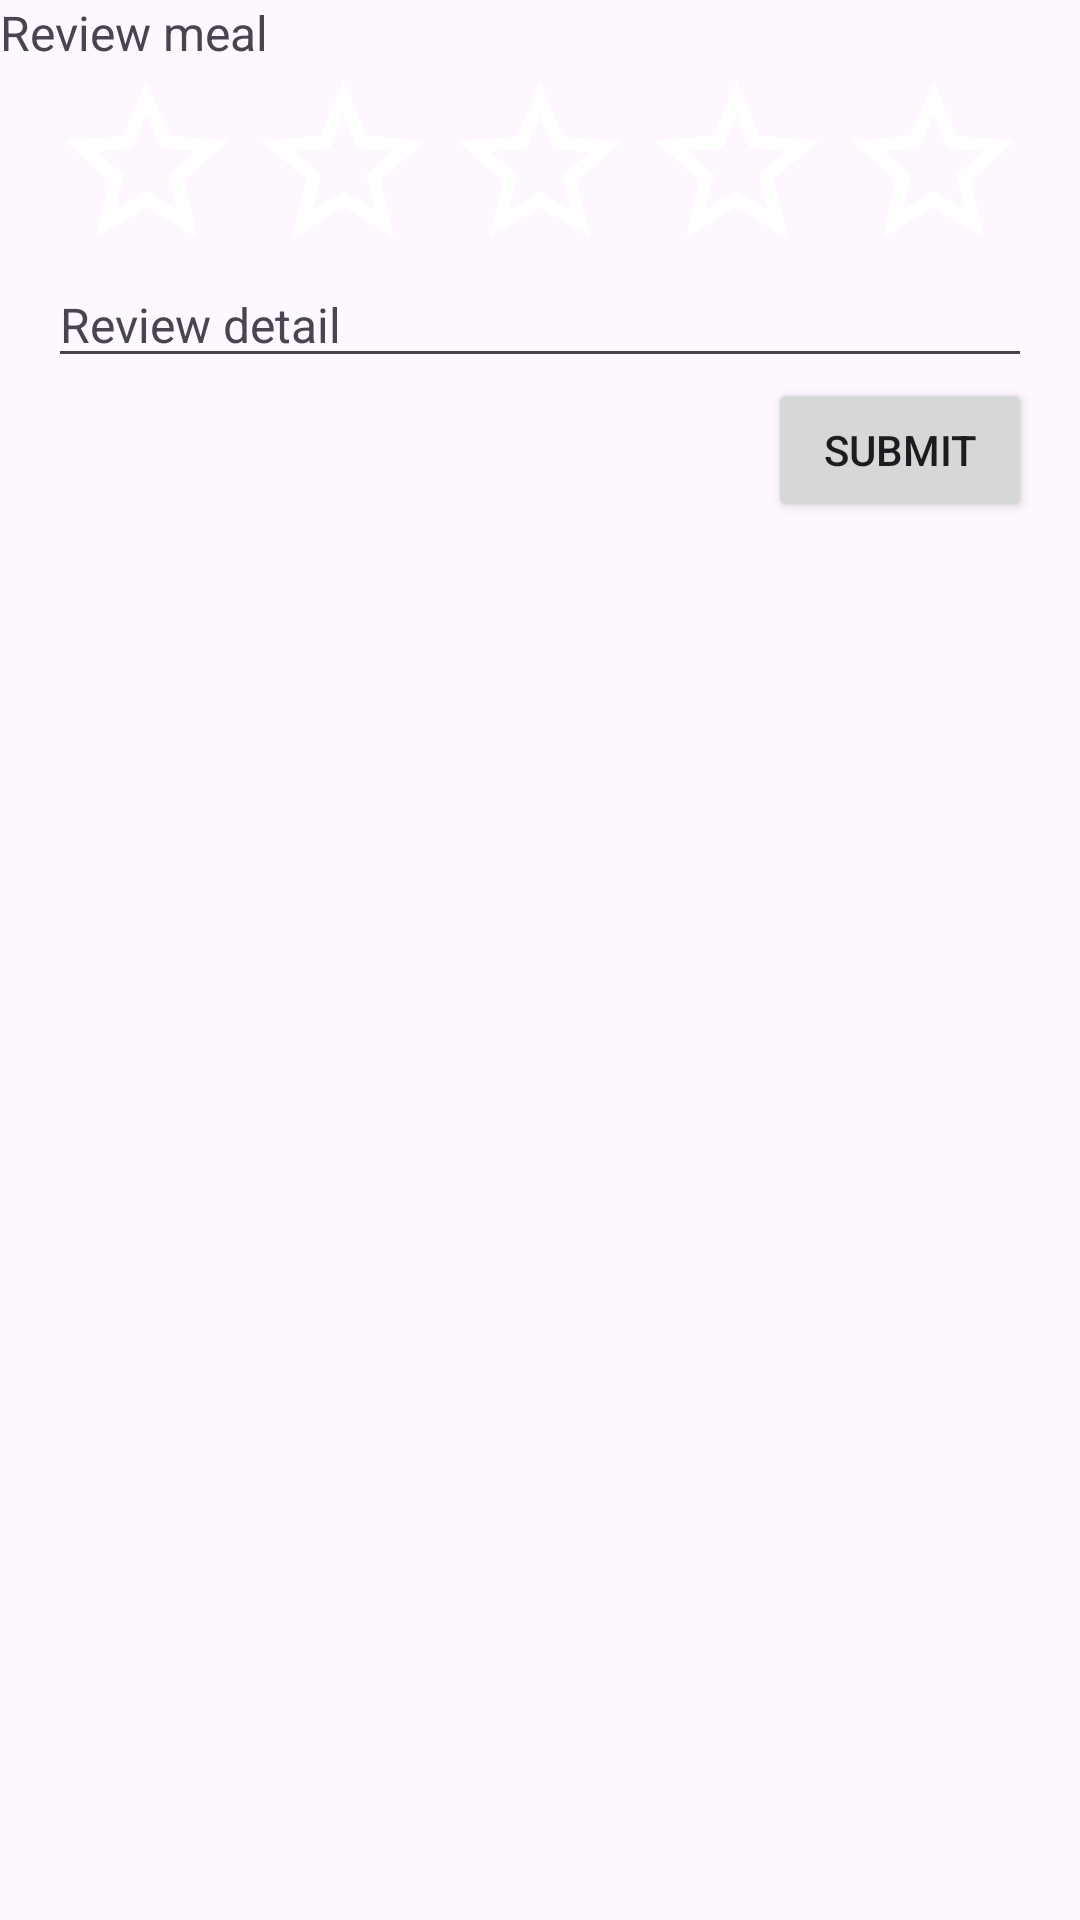

Layout XML and referenced resources for this Android screen:
<!-- AndroidManifest.xml: application theme Theme.Canteen -->
<!-- res/layout/food_review.xml -->
<?xml version="1.0" encoding="utf-8"?>
<LinearLayout xmlns:android="http://schemas.android.com/apk/res/android"
    android:layout_width="match_parent"
    android:layout_height="wrap_content"
    xmlns:app="http://schemas.android.com/apk/res-auto"
    android:layout_marginLeft="8dp"
    android:layout_marginRight="8dp"
    android:orientation="vertical">

    <TextView
        android:layout_width="wrap_content"
        android:layout_height="wrap_content"
        android:textSize="16sp"
        android:text="Review meal" />

    <include
        android:id="@+id/review_stars"
        layout="@layout/stars"/>

    <EditText
        android:id="@+id/review_detail"
        android:layout_width="match_parent"
        android:layout_height="wrap_content"
        android:layout_marginLeft="16dp"
        android:layout_marginRight="16dp"
        android:hint="Review detail"
        android:singleLine="false"
        android:textSize="16sp"
        style="@style/Widget.Material3.TextInputLayout.OutlinedBox"/>

    <androidx.constraintlayout.widget.ConstraintLayout
        android:layout_width="wrap_content"
        android:layout_height="wrap_content"
        android:layout_gravity="end"
        android:layout_marginEnd="16dp"
        android:orientation="horizontal">

        <Button
            android:id="@+id/review_submit"
            android:layout_width="wrap_content"
            android:layout_height="wrap_content"
            android:visibility="visible"
            android:text="Submit"
            app:layout_constraintTop_toTopOf="parent"
            app:layout_constraintBottom_toBottomOf="parent"
            app:layout_constraintLeft_toLeftOf="parent"
            app:layout_constraintRight_toRightOf="parent"/>

        <ProgressBar
            android:id="@+id/progressBar"
            android:layout_width="wrap_content"
            android:layout_height="wrap_content"
            android:indeterminate="true"
            android:indeterminateTintMode="src_atop"
            android:indeterminateTint="?colorPrimary"
            android:visibility="gone"
            app:layout_constraintTop_toTopOf="parent"
            app:layout_constraintBottom_toBottomOf="parent"
            app:layout_constraintLeft_toLeftOf="parent"
            app:layout_constraintRight_toRightOf="parent"
            style="?android:attr/progressBarStyle"  />

    </androidx.constraintlayout.widget.ConstraintLayout>

</LinearLayout>
<!-- res/layout/stars.xml (included above) -->
<?xml version="1.0" encoding="utf-8"?>
<androidx.constraintlayout.widget.ConstraintLayout
    xmlns:android="http://schemas.android.com/apk/res/android"
    xmlns:app="http://schemas.android.com/apk/res-auto"
    android:layout_width="match_parent"
    android:layout_height="wrap_content"
    android:layout_marginLeft="16dp"
    android:layout_marginRight="16dp">

    <ImageView
        android:id="@+id/star_1"
        android:layout_width="wrap_content"
        android:layout_height="wrap_content"
        android:src="@drawable/star_outline"
        app:layout_constraintTop_toTopOf="parent"
        app:layout_constraintBottom_toBottomOf="parent"
        app:layout_constraintLeft_toLeftOf="parent"
        app:layout_constraintRight_toLeftOf="@id/star_2"
        app:layout_constraintDimensionRatio="1:1"
        app:layout_constrainedWidth="true"
        app:layout_constrainedHeight="true"/>

    <ImageView
        android:id="@+id/star_2"
        android:layout_width="wrap_content"
        android:layout_height="wrap_content"
        android:src="@drawable/star_outline"
        app:layout_constraintTop_toTopOf="parent"
        app:layout_constraintBottom_toBottomOf="parent"
        app:layout_constraintLeft_toRightOf="@id/star_1"
        app:layout_constraintRight_toLeftOf="@id/star_3"
        app:layout_constraintDimensionRatio="1:1"
        app:layout_constrainedWidth="true"
        app:layout_constrainedHeight="true"/>

    <ImageView
        android:id="@+id/star_3"
        android:layout_width="wrap_content"
        android:layout_height="wrap_content"
        android:src="@drawable/star_outline"
        app:layout_constraintTop_toTopOf="parent"
        app:layout_constraintBottom_toBottomOf="parent"
        app:layout_constraintLeft_toRightOf="@id/star_2"
        app:layout_constraintRight_toLeftOf="@id/star_4"
        app:layout_constraintDimensionRatio="1:1"
        app:layout_constrainedWidth="true"
        app:layout_constrainedHeight="true"/>

    <ImageView
        android:id="@+id/star_4"
        android:layout_width="wrap_content"
        android:layout_height="wrap_content"
        android:src="@drawable/star_outline"
        app:layout_constraintTop_toTopOf="parent"
        app:layout_constraintBottom_toBottomOf="parent"
        app:layout_constraintLeft_toRightOf="@id/star_3"
        app:layout_constraintRight_toLeftOf="@id/star_5"
        app:layout_constraintDimensionRatio="1:1"
        app:layout_constrainedWidth="true"
        app:layout_constrainedHeight="true"/>

    <ImageView
        android:id="@+id/star_5"
        android:layout_width="wrap_content"
        android:layout_height="wrap_content"
        android:src="@drawable/star_outline"
        app:layout_constraintTop_toTopOf="parent"
        app:layout_constraintBottom_toBottomOf="parent"
        app:layout_constraintLeft_toRightOf="@id/star_4"
        app:layout_constraintRight_toRightOf="parent"
        app:layout_constraintDimensionRatio="1:1"
        app:layout_constrainedWidth="true"
        app:layout_constrainedHeight="true"/>

</androidx.constraintlayout.widget.ConstraintLayout>
<!-- resources referenced by this layout -->
<resources>
  <!-- drawable star_outline (drawable) -->
  <vector
      xmlns:android="http://schemas.android.com/apk/res/android"
      android:width="24dp"
      android:height="24dp"
      android:viewportHeight="24"
      android:viewportWidth="24"
      android:tint="@color/yellow">
      
      <path android:fillColor="@android:color/white" android:pathData="M22,9.24l-7.19,-0.62L12,2 9.19,8.63 2,9.24l5.46,4.73L5.82,21 12,17.27 18.18,21l-1.63,-7.03L22,9.24zM12,15.4l-3.76,2.27 1,-4.28 -3.32,-2.88 4.38,-0.38L12,6.1l1.71,4.04 4.38,0.38 -3.32,2.88 1,4.28L12,15.4z"/>
  </vector>
  <style name="Theme.Canteen" parent="Theme.Material3.DayNight">
          
          <item name="colorPrimary">@color/red_700</item>
          <item name="colorPrimaryVariant">@color/red_900</item>
          <item name="colorOnPrimary">@color/white</item>
          <item name="colorOnSurfaceVariant">@color/grey_500</item>
          
          <item name="android:statusBarColor">?attr/colorPrimaryVariant</item>
          
          <item name="android:windowTranslucentStatus">true</item>
          <item name="navigationViewStyle">@style/Widget.Canteen.NavigationView</item>
      </style>
  <color name="red_700">#FFD90D1E</color>
  <color name="red_900">#FF8C031C</color>
  <color name="white">#FFFFFFFF</color>
  <color name="grey_500">#FF49454F</color>
  <style name="Widget.Canteen.NavigationView" parent="Widget.Material3.NavigationView">
          <item name="materialThemeOverlay">@style/ThemeOverlay.Canteen.NavigationView</item>
      </style>
  <style name="ThemeOverlay.Canteen.NavigationView" parent="">
          <item name="textAppearanceTitleSmall">@style/TextAppearance.Canteen.TitleSmall</item>
          <item name="textAppearanceLabelLarge">@style/TextAppearance.Canteen.LabelLarge</item>
      </style>
  <style name="TextAppearance.Canteen.TitleSmall" parent="TextAppearance.Material3.TitleSmall">
      </style>
  <style name="TextAppearance.Canteen.LabelLarge" parent="TextAppearance.Material3.LabelLarge">
      </style>
</resources>
